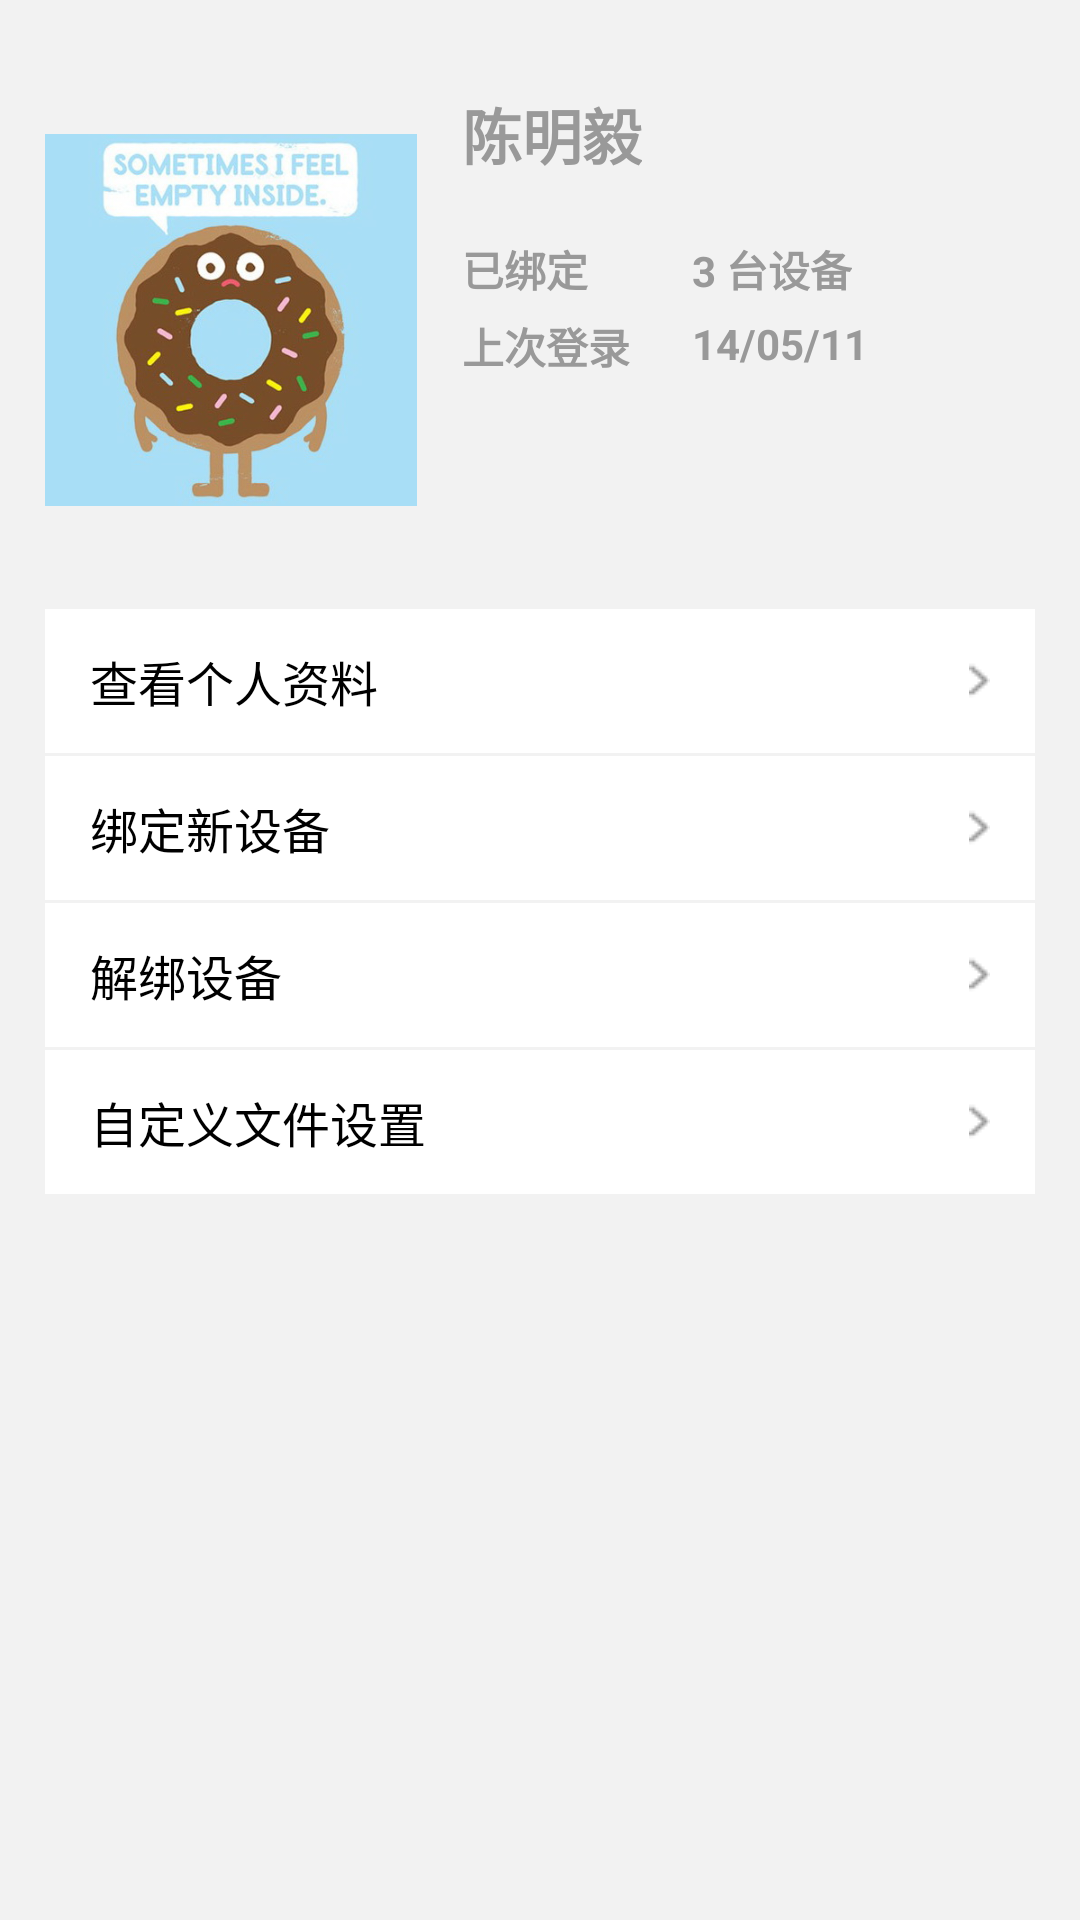

Write the Android layout XML for this screen, with the resource values it uses.
<!-- AndroidManifest.xml: application theme AppTheme -->
<!-- res/layout/personinfo.xml -->
<RelativeLayout xmlns:android="http://schemas.android.com/apk/res/android"
    xmlns:tools="http://schemas.android.com/tools"
    android:layout_width="match_parent"
    android:layout_height="match_parent"
    android:background="@color/backgroundColor" >

    <LinearLayout
        android:layout_width="match_parent"
        android:layout_height="match_parent"
        android:orientation="vertical" >

        <LinearLayout
            android:layout_width="match_parent"
            android:layout_height="match_parent"
            android:layout_marginLeft="15dp"
            android:layout_marginRight="15dp"
            android:layout_marginTop="30dp"
            android:layout_weight="5"
            android:orientation="vertical" >

            <LinearLayout
                android:layout_width="match_parent"
                android:layout_height="0dip"
                android:layout_weight="2" >

                <LinearLayout
                    android:layout_width="match_parent"
                    android:layout_height="match_parent"
                    android:layout_weight="5"
                    android:orientation="vertical" >

                    <ImageView
                        android:id="@+id/frag_app_header"
                        android:layout_width="wrap_content"
                        android:layout_height="match_parent"
                        android:scaleType="fitCenter"
                        android:src="@drawable/userheader" />
                </LinearLayout>

                <LinearLayout
                    android:layout_width="match_parent"
                    android:layout_height="match_parent"
                    android:layout_marginLeft="15dp"
                    android:layout_weight="3"
                    android:orientation="vertical" >

                    <TextView
                        android:id="@+id/frag_app_name"
                        android:layout_width="wrap_content"
                        android:layout_height="wrap_content"
                        android:text="陈明毅"
                        android:textColor="@color/hinttextColor"
                        android:textSize="20sp"
                        android:textStyle="bold" />

                    <LinearLayout
                        android:layout_width="match_parent"
                        android:layout_height="wrap_content"
                        android:layout_marginTop="20dp"
                        android:baselineAligned="false"
                        android:orientation="horizontal" >

                        <LinearLayout
                            android:layout_width="match_parent"
                            android:layout_height="match_parent"
                            android:layout_weight="3"
                            android:orientation="vertical" >

                            <TextView
                                android:id="@+id/frag_app_bindnum"
                                android:layout_width="wrap_content"
                                android:layout_height="wrap_content"
                                android:text="已绑定"
                                android:textColor="@color/hinttextColor"
                                android:textStyle="bold" />
                        </LinearLayout>

                        <LinearLayout
                            android:layout_width="match_parent"
                            android:layout_height="match_parent"
                            android:layout_weight="2"
                            android:orientation="vertical" >

                            <TextView
                                android:id="@+id/frag_app_device"
                                android:layout_width="wrap_content"
                                android:layout_height="wrap_content"
                                android:text="3 台设备"
                                android:textColor="@color/hinttextColor"
                                android:textStyle="bold" />
                        </LinearLayout>
                    </LinearLayout>

                    <LinearLayout
                        android:layout_width="match_parent"
                        android:layout_height="wrap_content"
                        android:layout_marginTop="5dp"
                        android:baselineAligned="false"
                        android:orientation="horizontal" >

                        <LinearLayout
                            android:layout_width="match_parent"
                            android:layout_height="match_parent"
                            android:layout_weight="3"
                            android:orientation="vertical" >

                            <TextView
                                android:id="@+id/frag_app_lastwhere"
                                android:layout_width="wrap_content"
                                android:layout_height="wrap_content"
                                android:text="上次登录"
                                android:textColor="@color/hinttextColor"
                                android:textStyle="bold" />
                        </LinearLayout>

                        <LinearLayout
                            android:layout_width="match_parent"
                            android:layout_height="match_parent"
                            android:layout_weight="2"
                            android:orientation="vertical" >

                            <TextView
                                android:id="@+id/frag_app_log"
                                android:layout_width="wrap_content"
                                android:layout_height="wrap_content"
                                android:text="14/05/11"
                                android:textColor="@color/hinttextColor"
                                android:textStyle="bold" />
                        </LinearLayout>
                    </LinearLayout>
                </LinearLayout>
            </LinearLayout>
        </LinearLayout>

        <LinearLayout
            android:layout_width="match_parent"
            android:layout_height="match_parent"
            android:layout_marginLeft="15dp"
            android:layout_marginRight="15dp"
            android:layout_marginTop="20dp"
            android:layout_weight="2"
            android:orientation="vertical" >

            <LinearLayout
                android:layout_width="match_parent"
                android:layout_height="wrap_content"
                android:orientation="vertical" >

                <Button
                    android:id="@+id/personLook"
                    android:layout_width="match_parent"
                    android:layout_height="wrap_content"
                    android:background="@drawable/button"
                    android:drawableRight="@drawable/arrow"
                    android:gravity="center_vertical"
                    android:paddingLeft="15dp"
                    android:paddingRight="15dp"
                    android:text="@string/personLook"
                    android:textColor="@color/contents_text"
                    android:textSize="16sp" />

                <Button
                    android:id="@+id/personBind"
                    android:layout_width="match_parent"
                    android:layout_height="wrap_content"
                    android:layout_marginTop="1dp"
                    android:background="@drawable/button"
                    android:drawableRight="@drawable/arrow"
                    android:gravity="center_vertical"
                    android:paddingLeft="15dp"
                    android:paddingRight="15dp"
                    android:text="@string/personBind"
                    android:textSize="16sp" />

                <Button
                    android:id="@+id/personUnbind"
                    android:layout_width="match_parent"
                    android:layout_height="wrap_content"
                    android:layout_marginTop="1dp"
                    android:background="@drawable/button"
                    android:drawableRight="@drawable/arrow"
                    android:gravity="center_vertical"
                    android:paddingLeft="15dp"
                    android:paddingRight="15dp"
                    android:text="@string/personUnbind"
                    android:textSize="16sp" />

                <Button
                    android:id="@+id/personSettingfile"
                    android:layout_width="match_parent"
                    android:layout_height="wrap_content"
                    android:layout_marginTop="1dp"
                    android:background="@drawable/button"
                    android:drawableRight="@drawable/arrow"
                    android:gravity="center_vertical"
                    android:paddingLeft="15dp"
                    android:paddingRight="15dp"
                    android:text="@string/personSettingfile"
                    android:textSize="16sp" />
            </LinearLayout>
        </LinearLayout>
    </LinearLayout>

</RelativeLayout>
<!-- resources referenced by this layout -->
<resources>
  <color name="backgroundColor">#F2F2F2</color>
  <color name="contents_text">#ff000000</color>
  <color name="hinttextColor">#999999</color>
  <!-- drawable arrow: png bitmap (drawable, 1134 bytes) -->
  <!-- drawable button (drawable) -->
  <?xml version="1.0" encoding="UTF-8"?>
  
  <selector xmlns:android="http://schemas.android.com/apk/res/android">
  
      <item android:drawable="@drawable/buttonNormal" android:state_pressed="false"/>
      <item android:drawable="@drawable/buttonPressed" android:state_pressed="true"/>
  
  </selector>
  <!-- drawable userheader: jpg bitmap (drawable-xxhdpi, 40944 bytes) -->
  <string name="personBind">绑定新设备</string>
  <string name="personLook">查看个人资料</string>
  <string name="personSettingfile">自定义文件设置</string>
  <string name="personUnbind">解绑设备</string>
  <style name="AppTheme" parent="AppBaseTheme">
          <item name="android:windowActionBar">false</item>
          <item name="android:windowTitleSize">55dp</item>
          <item name="android:windowTitleBackgroundStyle">@style/CustomWindowTitleBackground</item>
      </style>
  <style name="AppBaseTheme" parent="android:Theme.Holo.Light">
          
      </style>
  <style name="CustomWindowTitleBackground">
          <item name="android:background">#3EAACE</item>
      </style>
</resources>
